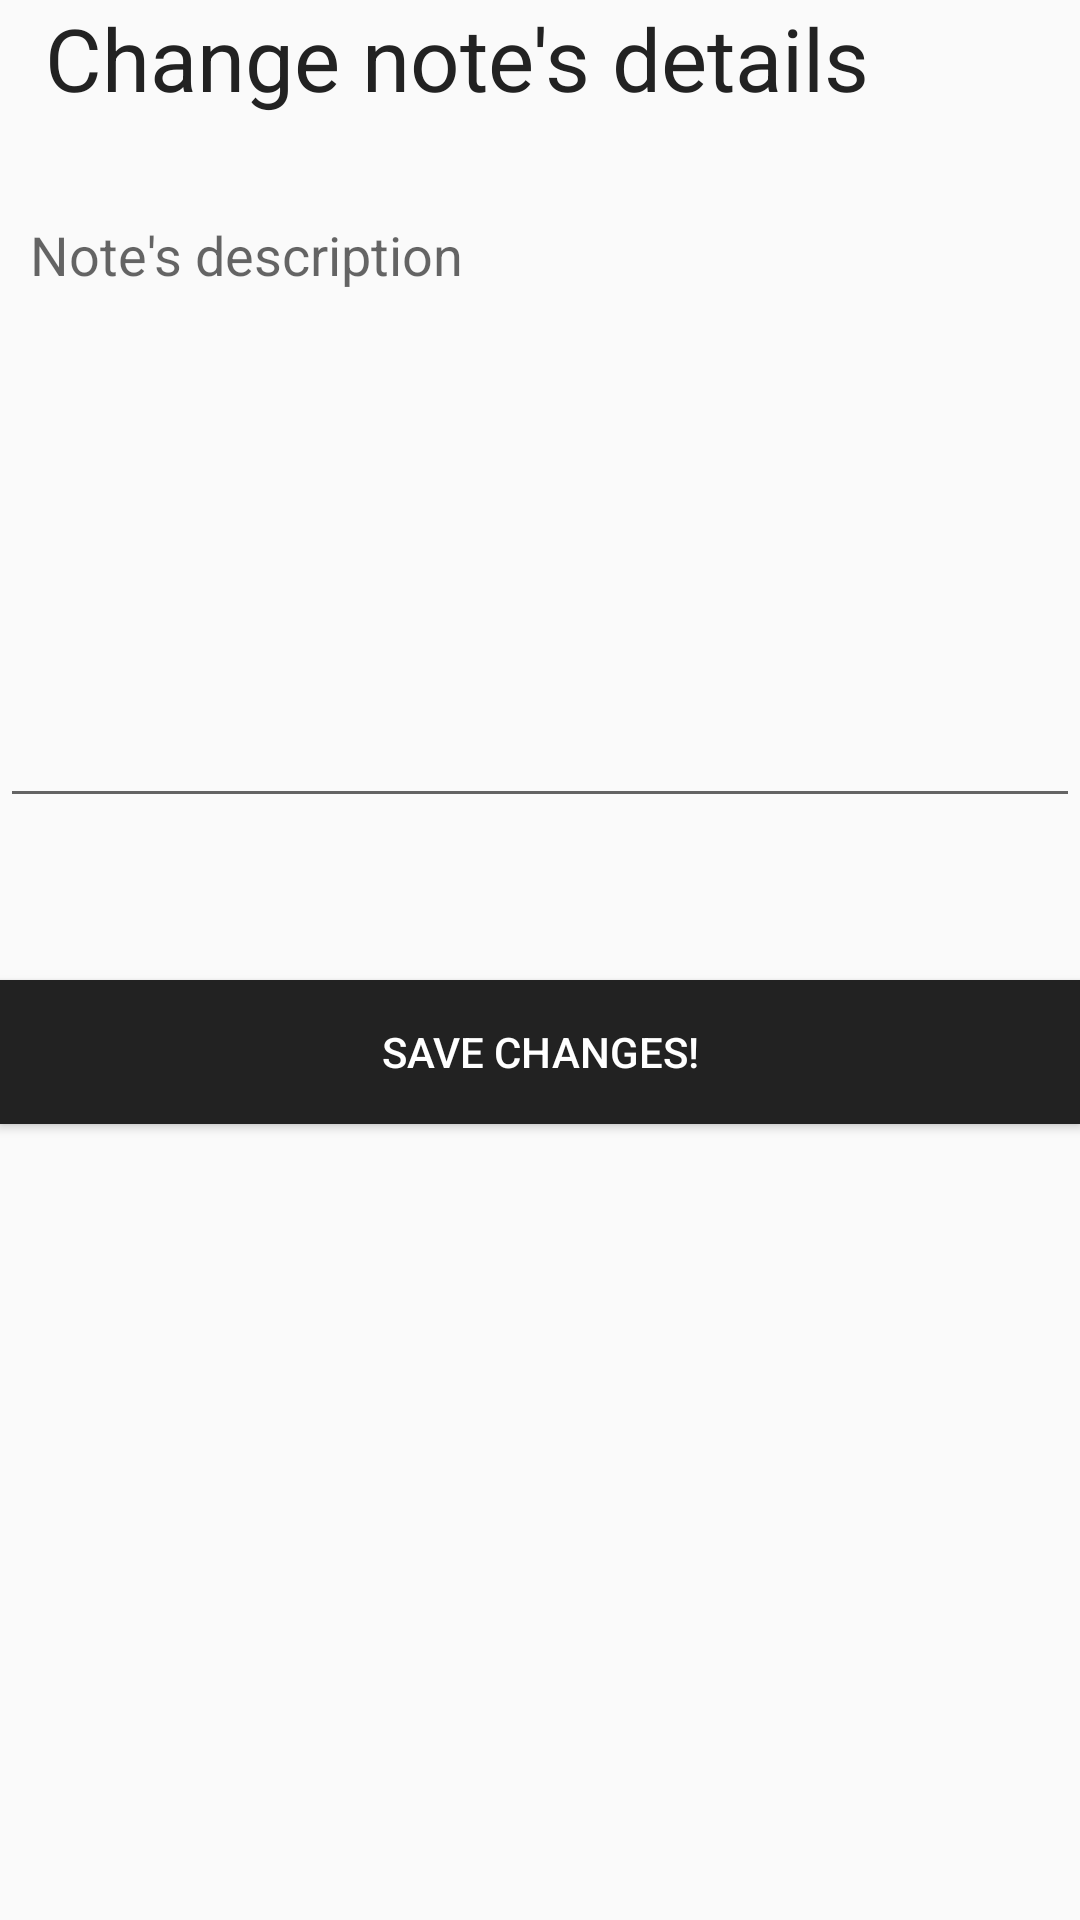

Write the Android layout XML for this screen, with the resource values it uses.
<!-- AndroidManifest.xml: application theme AppTheme -->
<!-- res/layout/activity_note_edit.xml -->
<?xml version="1.0" encoding="utf-8"?>
<RelativeLayout xmlns:android="http://schemas.android.com/apk/res/android"
    xmlns:app="http://schemas.android.com/apk/res-auto"
    xmlns:tools="http://schemas.android.com/tools"
    android:layout_width="match_parent"
    android:layout_height="match_parent"
    tools:context="com.example.daybook.NoteCreateActivity">

    <TextView
        android:id="@+id/noteEditTitle"
        android:layout_width="560dp"
        android:layout_height="wrap_content"
        android:text="@string/noteEditTitle"
        android:textSize="14pt"
        android:paddingEnd="15dp"
        android:paddingStart="15dp"
        android:textColor="@color/jet"
        android:layout_alignParentTop="true"
        android:layout_alignParentStart="true">

    </TextView>

    <EditText
        android:id="@+id/noteEditDescription"
        android:layout_height="210dp"
        android:hint="@string/noteDescription"
        android:inputType="textMultiLine"
        android:lines="10"
        android:gravity="top"
        android:paddingStart="10dp"
        android:paddingEnd="10dp"
        android:layout_width="fill_parent"
        android:layout_marginTop="24dp"
        android:layout_below="@+id/noteEditTitle"
        android:layout_alignParentStart="true">
    </EditText>

    <Button
        android:id="@+id/uodateNote"
        android:layout_height="wrap_content"
        android:text="@string/updateNote"
        android:background="@color/jet"
        android:textColor="@color/white"
        android:onClick="updateNote"
        android:layout_width="fill_parent"
        android:layout_marginTop="54dp"
        android:layout_below="@+id/noteEditDescription"
        android:layout_alignParentStart="true">
    </Button>

</RelativeLayout>
<!-- resources referenced by this layout -->
<resources>
  <color name="jet">#222222</color>
  <color name="white">#FFFFFF</color>
  <string name="noteDescription">Note\'s description</string>
  <string name="noteEditTitle">Change note\'s details</string>
  <string name="updateNote">Save changes!</string>
  <style name="AppTheme" parent="Theme.AppCompat.Light.DarkActionBar">
          
      </style>
</resources>
